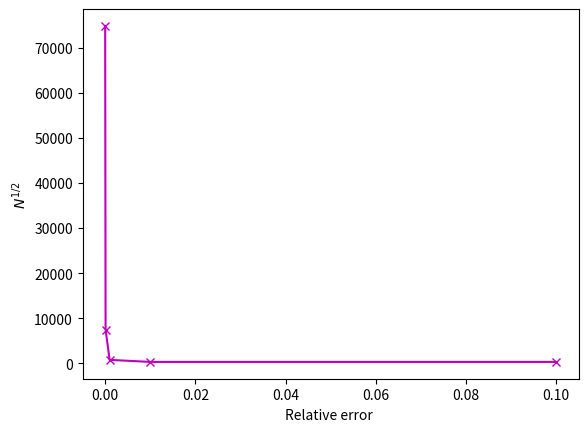

Write the Python code that produced this figure. (Note: this script raises an exception after producing the figure.)
import numpy as np
import matplotlib.pyplot as plt



# Following functions are for validation  only
def valid1(x):

    """

    :param x: Value for the place holder x
    :return: returns the evaluation of x using the formula in this function

    This function has an analytical solution of 3250 when evaluated between a = 1 and b = 6 and it can be used to
    verify and validate the correct implementation of the trapezoidal and simpson methods in 1D
    """
    return 12*x**3 - 9*x**2 + 2


def valid2(x):

    """
    :param x: Value for the place holder x
    :return: returns the evaluation of x using the formula in this function

    This function has an analytical solution of 1 when evaluated between a = 0 and b = pi/2 and it can be used to
    verify and validate the correct implementation of the trapezoidal and simpson methods in 1D
    """
    return np.cos(x)


def valid3(x):
    """

    :param x: The array of x,y and z coordinates to evaluate the function
    :return:  Returns the evaluation of the integral using the three coordinates

    This function has an analytical solution of 1 when evaluated between a = [0,0,0] and b = [1,1,1] and it can be
    used to verify and validate the correct implementation of the 3D monte carlo method.
    """

    return x[0]**2 + x[1]**2 + x[2]**2


def valid4(x):
    """

    :param x: The array of x,y and z coordinates to evaluate the function
    :return:  Returns the evaluation of the integral using the three coordinates

    This function has an analytical solution of -18 when evaluated between a = [0,-1,-3] and b = [1,2,1] and it can be
    used to verify and validate the correct implementation of the 3D monte carlo method.
    """

    return 6*x[0]*x[1]*x[2]


# Following are functions which needs to be integrated to obtain the respective probabilities, as per the tasks
def simple_harmonic(x):

    """
    :param x: Takes in values of x supplied from the integration function
    :return: Returns the evaluation of the function at x

       This function calculates the ground state of a 1D harmonic oscillator squared, and is then integrated to
       calculate the probability
    """

    return np.sqrt(1 / np.pi) * np.exp(-x ** 2)


def ground_state3d(x):

    """
    :param x: Takes in three dimensional array for the coordinates, x, y, z
    :return: Returns the evaluation of the function at x

       This function calculates the ground state of a 1D harmonic oscillator squared, and is then integrated to
       calculate the probability
    """
    c = np.sqrt(1 / np.pi)
    return c*c*c * np.exp(-x[0] ** 2)*np.exp(-x[1] ** 2)*np.exp(-x[2] ** 2)


def first_state3d(x):
    """
       :param x: Takes in three dimensional array for the coordinates, x, y, z
       :return: Returns the evaluation of the function at x

          This function calculates the first state of a 1D harmonic oscillator squared, and is then integrated to
          calculate the probability
       """
    return (1/np.pi)**(3/2)*(x[0]**2 + x[1]**2)*np.exp(-(x[0]**2 + x[1]**2 + x[2]**2))


def pdf_random(x):
    """

    :param x: Input x which is random value between 0 and 1
    :return: A  value which is generated between 0 and 1 that has been adjusted to a new distribution, which is
    the inverse of the integral of the  PDF function provided for importance sampling
    """
    a = -1/1.6          # the gradient which has been normalised
    b = 2.1/1.6         # the y intercept which has been normalised
    k = -(b / a) - np.sqrt((2 * x * a + b ** 2) / a ** 2)       # the equation of the new distribution
    return k


def pdf(x):
    """
    :param x:
    :return: Evaluation of x using the formula ax + b
    """

    a = -1/1.6  # normalised gradient
    b = 2.1/1.6 # normalised y intercept
    return a*x + b


# Following is the 1D monte carlo method
def monte_carlo_func(a, b, e, integrand, sampling):
    """
    :param a: lower limit of the integral
    :param b: upper limit of the integral
    :param e:   accuracy
    :param integrand: the function to integrate
    :param sampling: The sampling type, 'flat' = no sampling, '1' = sampling with pdf_random function

    :return integrals[1] : evaluation of the integrand
    :return adj_array : Array of samples taken in the space
    :return error : Error associated with the method
    :return n : Number of samples taken

    This function uses the monte carlo method of integration, to integrate a supplied integrand with a specified
    type of sampling to a relative accuracy
    """
    if b <= a:
        raise ValueError("b must be greater than a to evaluate integral")
    global adj_array
    sam_num = np.array([10000, 20000])                  # initial number of samples
    integrals = np.zeros(2)                     # integral holder
    vol = b - a                                 # volume / limits
    n = 20000
    inc_size = 100000

    for i in range(2):                          # find first two integrals
        ran_array = np.random.random(sam_num[i])   # create an array of random variables between 0 and 1, of sample size
        if sampling == 'flat':                  # specify the type of sampling
            adj_array = (a + vol * ran_array)   # scale the random variables
            p = 1                               # pdf variable, for no sampling it is 1
        if sampling == '1':                     # sampling using the pdf and pdf random functions
            r_new = pdf_random(ran_array)
            adj_array = (a + vol * r_new)       # scale variable
            p = pdf(r_new)                      # new random variables that have been transformed
        int_array = integrand(adj_array)/p
        val1 = np.sum(int_array)    # the summation of all evaluation's
        integrals[i] = ((vol * val1) / sam_num[i])   # update the two initial integrals
        sig_f = np.sqrt(1 / (sam_num[i] - 1) * np.sum((int_array - integrals[i]) ** 2))  # error of the function
        error = (vol * sig_f) / np.sqrt(sam_num[i])  # error of the integral
        inn_error = np.sum((int_array - integrals[i]) ** 2)

    while abs(error / integrals[1]) > e:    # iterate until relative accuracy achieved

        val = val1
        integrals[0] = integrals[1]             # update the previous integral
        ran_array = np.random.random(inc_size)    # create random array with a size of the given sample number
        np.random.shuffle(ran_array)
        if sampling == 'flat':                  # specify the type of sampling
            adj_array = (a + vol * ran_array)   # scale the random variable
            p = 1

        if sampling == '1':                     # specify the sampling, quantum sampling
            r_new = pdf_random(ran_array)
            adj_array = (a + vol * r_new)       # scale the random variable
            p = pdf(r_new)
        int_array = integrand(adj_array)/p
        val1 = val + np.sum(int_array)
        integrals[1] = (val1 * vol) / (n + inc_size)         # update the last integral
        n += inc_size                                           # Increment the size of n
        inn_error += np.sum((int_array - integrals[1]) ** 2)    # Running total of the sum for the error
        sig_f = np.sqrt((1 / (n - 1)) * inn_error)              # Error
        if sampling == 'flat':                                  # Error for flat sampling
            error = (vol * sig_f) / np.sqrt(n)
        if sampling =='1':                                      # Error for importance sampling
            error = (sig_f) / np.sqrt(n)

    return integrals[1], adj_array, error/integrals[1], n


# Following is the 3D monte carlo method
def three_dimen_monte(a, b, e, integrand, sampling, dimension):
    """
    :param a: array of lower limits for x,y,z coordinates
    :param b: array of upper limits for x,y,z coordinates
    :param e:  Accuracy
    :param integrand: the function to integrate
    :param sampling: The sampling type, 'flat' = no sampling, '1' = sampling with pdf_random function
    :param dimension : The dimension to integrate over, as 1D monte carlo method can also be done in this func
                        Must be the same as the provided a and b arrays

    :return integrals[1] : evaluation of the integrand
    :return error : Error associated with the method
    :return n : Number of samples taken


    This function uses the monte carlo method of integration, to integrate a three dimension function.
    """
    if (b <= a).any():
        raise ValueError("b must be greater than a to evaluate integral")
    if np.size(a) != dimension :
        raise ValueError("a must have the same dimensions as specified in the function, i.e 1 x dimension")
    if np.size(b) != dimension :
        raise ValueError("b must have the same dimensions as specified in the function, i.e 1 x dimension")
    global adj_array

    sam_num = np.array([10000, 20000])                # initial number of samples, to create first two integrals
    integrals = np.zeros(2)                     # integral holder
    length_arr = b - a                          # length of each axis
    vol = np.product(length_arr)                # volume of the integral
    n = 20000                                       # initial sample number for loop
    inc_size = 100000                           # increment size for each iteration in while loop

    for i in range(2):                          # find first two integrals
        ran_array = np.random.random((dimension, sam_num[i]))  # create 3d array of random numbers between 0 and

        if sampling == 'flat':                  # specify the type of sampling
            adj_array = (a + length_arr * ran_array)   # scale the random variables
            p = 1                               # pdf variable, for no sampling it is 1
        if sampling == '1':                     # sampling using the pdf and pdf random functions
            r_new = pdf_random(ran_array)
            adj_array = (a + length_arr * r_new)       # scale variable
            p = pdf(r_new)                      # new random variables that have been transformed
            p = np.product(p, axis = 0)
        int_array = integrand(adj_array)/p
        val1 = np.sum(int_array)    # the summation of all evaluation's
        integrals[i] = ((vol * val1) /(sam_num[i]))   # update the two initial integrals
        sig_f = np.sqrt(1 / (sam_num[i] - 1) * np.sum((int_array - integrals[i]) ** 2))  # error of the function
        error = (vol * sig_f) / np.sqrt(sam_num[i])  # error of the integral
        inn_error = np.sum((int_array - integrals[i]) ** 2)
    while abs(error /integrals[1]) > e:    # iterate until relative accuracy achieved
        val = val1
        integrals[0] = integrals[1]             # update the previous integral
        ran_array = np.random.random((dimension,inc_size))  # create random array with a size of the given sample number
        np.random.shuffle(ran_array)
        if sampling == 'flat':                  # specify the type of sampling
            adj_array = (a + length_arr * ran_array)   # scale the random variable
            p = 1
        if sampling == '1':                     # specify the sampling, quantum sampling
            r_new = pdf_random(ran_array)
            adj_array = (a + length_arr * r_new)       # scale the random variable
            p = pdf(r_new)
            p = np.product(p, axis=0)
        int_array = integrand(adj_array)/p              # vectorised the inner part of sum
        val1 = val + np.sum(int_array)
        integrals[1] = (val1 * vol) / (n + inc_size)          # update the last integral
        n += inc_size                                         # Increase value of n
        inn_error += np.sum((int_array-integrals[1])**2)      # Updating error

        sig_f = np.sqrt((1/(n-1))*inn_error)                  # Error
        if sampling == 'flat':
            error = (vol * sig_f) / np.sqrt(n)
        if sampling == '1':
            error = (sig_f) / np.sqrt(n)

    return integrals[1], error/integrals[1], n

def main():

    # Validation of methods for 1D methods
    # validation 1
    "Validation of the 1D monte carlo method using valid1, which has an analytical solution of 3250 when integrated "\
        " between a = 1 and b = 6"
    int_1D_monte_flat, samp_val1, error_1D_monte1, number_samples1 = monte_carlo_func(1, 6, 0.001,valid1, 'flat')

    print("The evaluation of the integrand in valid1 using the 1D monte carlo method with no sampling is: "
          + str(int_1D_monte_flat) + " The relative error in the simulation is: " + str(error_1D_monte1) +
          " The number of samples required is: " + str(number_samples1))

    print(" ")

    # validation 2
    " Validation of the 1D of monte carlo method using valid2, which has an analytical solution of 1 when integrated " \
        "between a = 0 and b = pi/2"

    int_1D_monte_flat_v2, samp_val_v2, error_1D_monte_v2, number_samples_v2 = monte_carlo_func(0, np.pi/2, 0.0001,valid2,
                                                                                               'flat')
    int_1D_monte_samp_v2, samp_val__s_v2, error_1D_monte_s__v2, number_samples_s_v2 = monte_carlo_func(0, np.pi/2, 0.0001
                                                                                                       , valid2, '1')

    print("The evaluation of the integrand in valid2 using the 1D monte carlo method with no sampling is: "
          + str(int_1D_monte_flat_v2) + " The relative error in the simulation is: " + str(error_1D_monte_v2) +
          " The number of samples required is: " + str(number_samples_v2))
    print("The evaluation of the integrand in valid2 using the 1D monte carlo method with sampling is: "
          + str(int_1D_monte_samp_v2) + " The relative error in the simulation is: " + str(error_1D_monte_s__v2) +
          " The number of samples required is: " + str(number_samples_s_v2))

    print(" ")

    "The following is a plot to see how the number of samples square rooted changes depending on the relative accuracy"
    acc = [0.1,0.01,0.001,0.0001, 0.00001]
    sample_num = [316.2593872124589, 316.2593872124589, 774.6095790783896, 7483.316109853973, 74799.73275353329]
    # for i in acc:
    #     int_1D_monte_flat_v2, samp_val_v2, error_1D_monte_v2, number_samples_v2 = monte_carlo_func(0, np.pi / 2, i,
    #                                                                                                valid2, 'flat')
    #     sample_num.append(np.sqrt(number_samples_v2)) # Code to generate the above values. No need to uncomment
    plt.plot(acc, sample_num, marker = 'x', color = 'm')
    plt.xlabel("Relative error ", fontsize = 10)
    plt.ylabel("$N^{1/2}$", fontsize = 10)
    plt.show()
    # Validation of methods for 3D monte carlo
    # validation 3
    " Validation of the 3D monte carlo method using valid3, which has an analytical solution of 1 when integrated between"\
        " a = [0,0,0] and b = [1,1,1]"

    a = np.array([[0], [0], [0]])                   # Set up array of lower limit for the coordinates
    b = np.array([[1], [1], [1]])                   # set up array of the upper limit for the coordinates

    int_3D_monte_flat_v3,  error_3D_monte_v3, number_samples_V3 = three_dimen_monte(a, b, 0.0001, valid3,'flat', 3)

    print("The evaluation of the integrand in valid3 using the 3D monte carlo method with no sampling is: "
          + str(int_3D_monte_flat_v3) + " The relative error in the simulation is: " + str(error_3D_monte_v3) +
          " The number of samples required is: " + str(number_samples_V3))

    print("")

    # validation 4
    " Validation of the 3D Integration methods using valid4, which has an analytical solution of -18 when integrated"\
        "  between a = [-1,0,-3] and b = [2,1,1]"

    a = np.array([[-1], [0], [-3]])
    b = np.array([[2], [1], [1]])

    int_3D_monte_flat_v4,  error_3D_monte_v4, number_samples_V4 = three_dimen_monte(a, b, 0.01, valid4,'flat', 3)

    print("The evaluation of the integrand in valid4 using the 3D monte carlo method with no sampling is: "
          + str(int_3D_monte_flat_v4) + " The relative error in the simulation is: " + str(error_3D_monte_v4) +
          " The number of samples required is: " + str(number_samples_V4))
    print(" ")


    # Evaluation of the  of the 1-D simple harmonic oscillator potential the ground state time-independent wave function
    "The following is the plot of the 1D ground state system squared, which when integrated gives the probability of " \
        " of finding a particle within that domain"

    x_quantum_1D = np.linspace(0.00001,2,1000)
    y_quantum_1D = simple_harmonic(x_quantum_1D)
    Y_PDF = pdf(x_quantum_1D)

    plt.plot(x_quantum_1D, y_quantum_1D, label = "$\u0399\u03C8_{(x)}\u0399^2$, 1D Ground State Squared" )
    plt.plot(x_quantum_1D, Y_PDF, label = " Y = -0.625X + 1.3125, Sampling PDF ")
    plt.xlabel("x")
    plt.ylabel("y")
    plt.grid(b = bool )
    plt.legend(loc = "upper right")
    plt.show()

    "The following is the code to obtain the 1-Dimensional simple harmonic probability using the monte carlo method " \
        "with and without sampling "

    integral_1D_monte_sampling, sampled_values1, error_1D_monte1, number_samples1 = monte_carlo_func(0, 2, 0.0001,
                                                                                                  simple_harmonic, '1')
    integral_1D_monte_flat, sampled_values2, error_1D_monte2, number_samples2 = monte_carlo_func(0, 2, 0.0001,
                                                                                                  simple_harmonic, 'flat')
    print("The evaluation of the integrand in simple harmonic using the 1D monte carlo method with no sampling is: "
          + str(integral_1D_monte_flat) + " The relative error in the simulation is: " + str(error_1D_monte2) +
          " The number of samples required is: " + str(number_samples2))
    print("The evaluation of the integrand in simple harmonic using the 1D monte carlo method with sampling is: "
          + str(integral_1D_monte_sampling) + " The relative error in the simulation is: " + str(error_1D_monte1) +
          " The number of samples required is: " + str(number_samples1))
    plt.hist(sampled_values2)
    plt.xlabel("Flat Sampling Values")
    plt.ylabel("Frequency")
    plt.show()

    plt.hist(sampled_values1, color='m')
    plt.xlabel("Importance Sampled Values")
    plt.ylabel("Frequency")
    plt.show()
    print("")


    # Evaluation of the  of the 3D ground state wave function to obtain the probability of finding a particle
    "The following is a plot of the 3D ground state wave function. This plots x and y, with a constant z coordinate" \
        "I repeat this plot for different z values to show the layers"


    ax = plt.axes(projection='3d')
    x = np.linspace(0, 2)
    y = np.linspace(0, 2)
    x, y = np.meshgrid(x, y)
    z_list = []
    for i in range(9):
        z_list.append(ground_state3d([x,y,i/4]))

    ax.plot_surface(x, y, z_list[0], rstride=1, cstride=1,
                cmap='magma', edgecolor='none')
    ax.plot_surface(x, y, z_list[1], rstride=1, cstride=1,
                cmap='magma', edgecolor='none')
    ax.plot_surface(x, y, z_list[2], rstride=1, cstride=1,
                cmap='magma', edgecolor='none')
    ax.plot_surface(x, y, z_list[3], rstride=1, cstride=1,
                cmap='magma', edgecolor='none')
    ax.plot_surface(x, y, z_list[4], rstride=1, cstride=1,
                cmap='magma', edgecolor='none')
    ax.plot_surface(x, y, z_list[5], rstride=1, cstride=1,
                cmap='magma', edgecolor='none')
    ax.plot_surface(x, y, z_list[6], rstride=1, cstride=1,
                cmap='magma', edgecolor='none')
    ax.plot_surface(x, y, z_list[7], rstride=1, cstride=1,
                cmap='magma', edgecolor='none')
    ax.plot_surface(x, y, z_list[8], rstride=1, cstride=1,
                cmap='magma', edgecolor='none')
    plt.show()

    "The following is the code to obtain the probability of the 3D ground state using the monte carlo method " \
        "with and without sampling "
    a = np.array([[0], [0], [0]])                   # Set up array of lower limit for the coordinates
    b = np.array([[2], [2], [2]])                   # set up array of the upper limit for the coordinates

    integral_3D_monte_flat_g,  error_3D_monte1, number_samples1 = three_dimen_monte(a, b, 0.001, ground_state3d,'flat', 3)
    integral_3D_monte_sample_g,  error_3D_monte2, number_samples2 = three_dimen_monte(a, b, 0.001, ground_state3d,'1', 3)
    print("The evaluation of the integrand in ground_state3d using the 3D monte carlo method with no sampling is: "
          + str(integral_3D_monte_flat_g) + " The relative error in the simulation is: " + str(error_3D_monte1) +
          " The number of samples required is: " + str(number_samples1))

    print("The evaluation of the integrand in ground_state3d using the 3D monte carlo method with sampling is: "
          + str(integral_3D_monte_sample_g) + " The relative error in the simulation is: " + str(error_3D_monte2) +
          " The number of samples required is: " + str(number_samples2))
    print("")



    # Evaluation of the  of the 3D first state wave function to obtain the probability of finding a particle
    "The following is the code to obtain the probability of the 3D first state using the monte carlo method " \
        "with and without sampling "
    a = np.array([[0], [0], [0]])                   # Set up array of lower limit for the coordinates
    b = np.array([[2], [2], [2]])                   # set up array of the upper limit for the coordinates

    integral_3D_monte_flat_1,  error_3D_monte1, number_samples1 = three_dimen_monte(a, b, 0.001, first_state3d,'flat', 3)
    integral_3D_monte_sample_1,  error_3D_monte2, number_samples2 = three_dimen_monte(a, b, 0.001, first_state3d,'1', 3)
    print("The evaluation of the integrand in first state using the 3D monte carlo method with no sampling is: "
          + str(integral_3D_monte_flat_1) + " The relative error in the simulation is: " + str(error_3D_monte1) +
          " The number of samples required is: " + str(number_samples1))
    print("The evaluation of the integrand in first state using the 3D monte carlo method with sampling is: "
          + str(integral_3D_monte_sample_1) + " The relative error in the simulation is: " + str(error_3D_monte2) +
          " The number of samples required is: " + str(number_samples2))
    print("")


if __name__ == "__main__":
    main()